Dataset: Durian_Leaf_Diseases (GitHub, tmai110605/DurianLeafDisease). Classes: algal, allocaridara attack, blight, healthy, phomopsis.

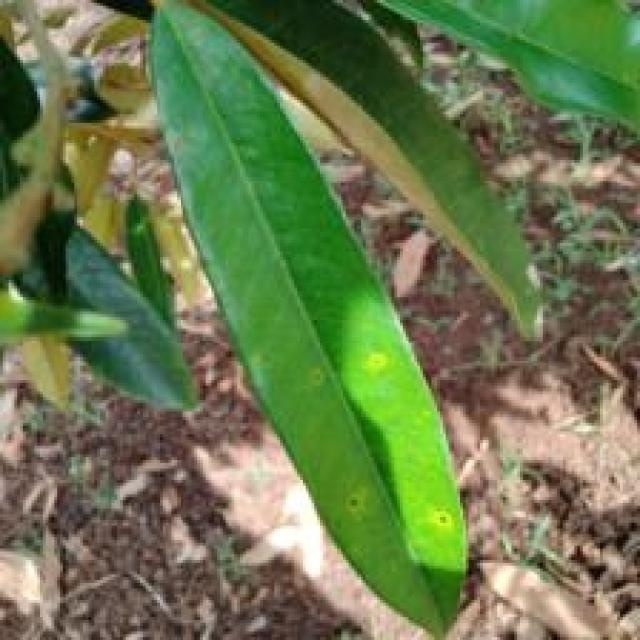
Label: phomopsis

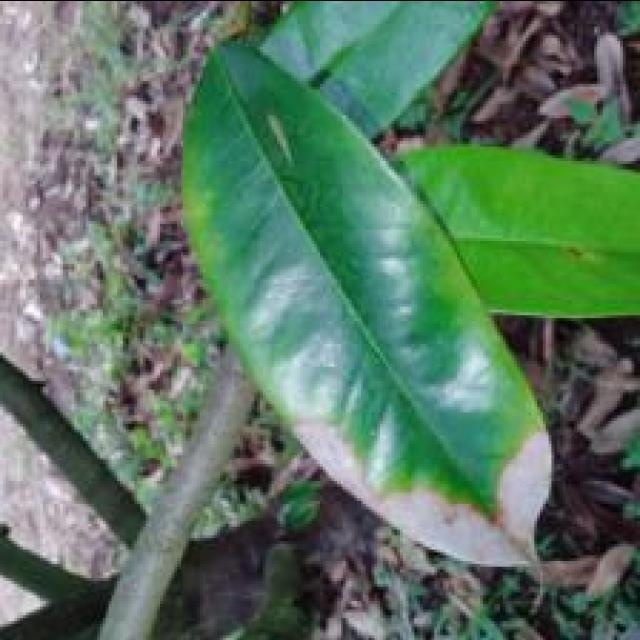
Label: blight

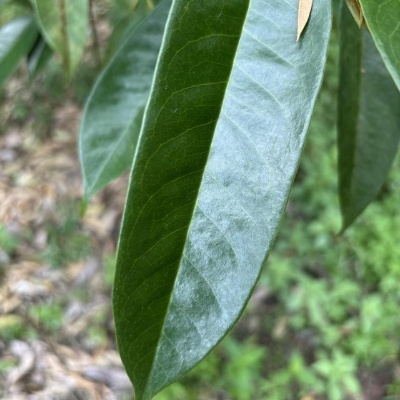
Label: healthy

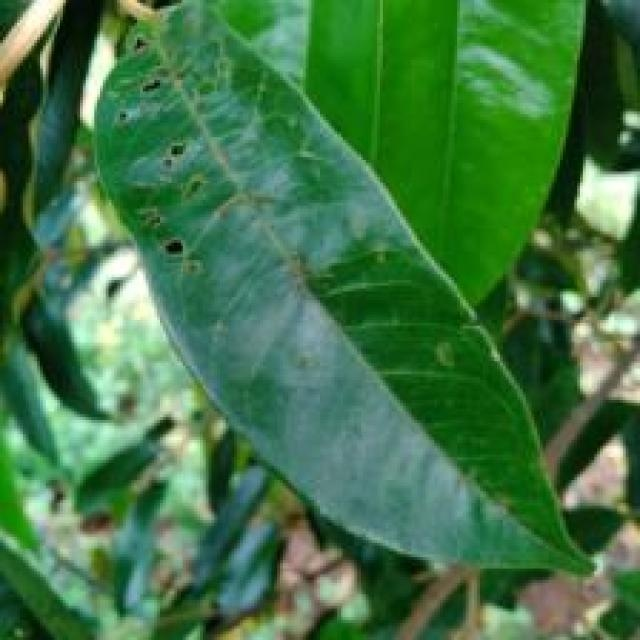
Label: allocaridara attack

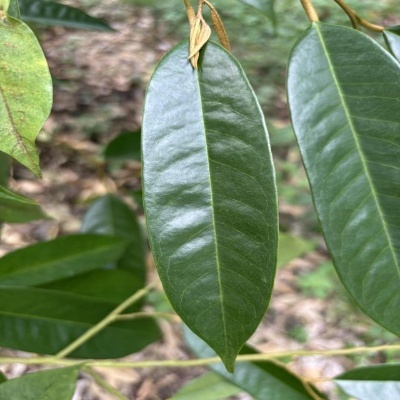
Label: healthy

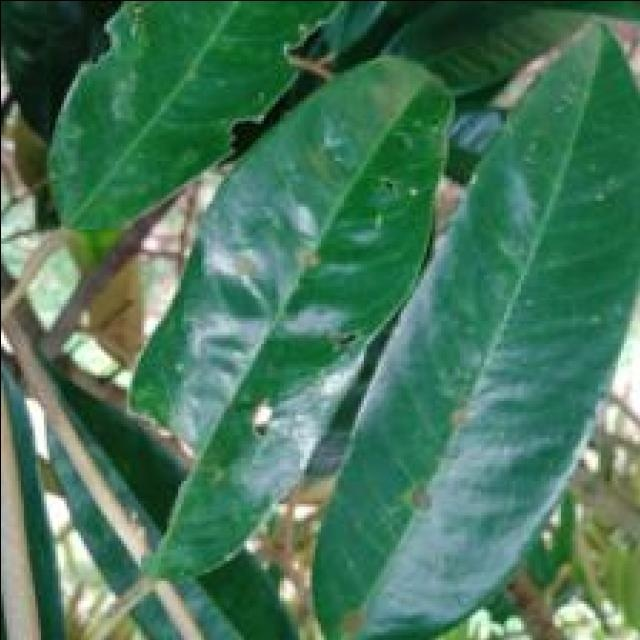
Label: algal
